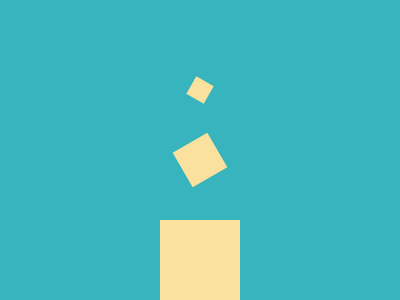

Give the HTML and CSS whose rendering is this image.

<e></e>
<t></t>
<r></r>
<style>
  body {
    background: #37b4bd;
    display: grid;
    align-content: end;
    gap: 40px;
    margin: 0;
  }

  body * {
    background: #fae29e;
    place-self: center;
  }

  r {
    width: 80px;
    height: 80px;
  }

  t {
    width: 40px;
    height: 40px;
    transform: rotate(-30deg);
  }

  e {
    width: 20px;
    height: 20px;
    transform: rotate(30deg);
  }
</style>
